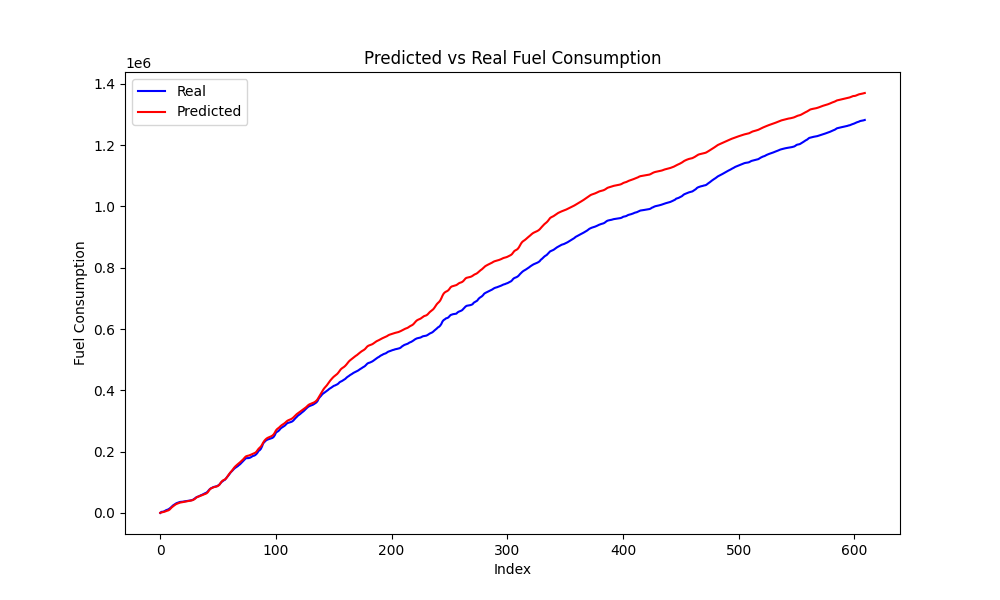

Source data for this figure (header and first rows):
Speed, Actual, Predicted, Predicted_Diff, Actual_Diff
72, 4845, 3758, 829.9, 897.9
73, 6667, 4584, 825.5, 1823
74, 9009, 6079, 1496, 2341
74, 10269, 7450, 1371, 1260
74, 11815, 8620, 1170, 1546
76, 14323, 10832, 2211, 2508
78, 17330, 14682, 3850, 3007
80, 20909, 18554, 3872, 3579
83, 24527, 21592, 3038, 3618
84, 26880, 24492, 2900, 2353
86, 29190, 27302, 2809, 2309
87, 31899, 29407, 2105, 2710
88, 33372, 30973, 1566, 1473
88, 34602, 32484, 1511, 1229
89, 35900, 33846, 1362, 1298
88, 36458, 34680, 834.1, 558.2
87, 36626, 35193, 512.7, 167.9
86, 37180, 35806, 613.3, 553.8
86, 37647, 36612, 806.4, 466.8
85, 38531, 37398, 785.9, 884.5
84, 39223, 38056, 658, 691.7
84, 39682, 38664, 607.6, 458.8
82, 40192, 39269, 605.1, 510.7
82, 40803, 39992, 722.8, 610.8
82, 41622, 40916, 924.4, 818.5
82, 42519, 42084, 1167, 897.1
83, 45048, 43745, 1661, 2529
85, 47608, 46289, 2544, 2560
87, 50698, 49511, 3222, 3091
89, 52605, 52107, 2596, 1907
89, 53866, 53707, 1600, 1261
90, 55598, 54963, 1256, 1731
90, 57760, 56293, 1330, 2162
91, 59058, 57817, 1524, 1298
91, 61047, 59462, 1645, 1989
92, 63316, 60987, 1525, 2269
92, 64882, 62320, 1333, 1566
92, 66355, 64068, 1748, 1473
94, 69801, 67352, 3284, 3446
97, 74455, 72804, 5451, 4654
99, 78390, 77630, 4826, 3936
99, 80912, 80336, 2706, 2522
100, 82479, 82207, 1871, 1567
100, 84618, 83813, 1606, 2140
99, 85685, 84978, 1166, 1066
98, 86540, 85868, 889.9, 855.2
97, 87357, 86924, 1056, 817.2
97, 89585, 88595, 1671, 2228
98, 92156, 91555, 2960, 2571
101, 96573, 96573, 5018, 4417
103, 101125, 102143, 5570, 4551
104, 103607, 105698, 3555, 2483
105, 106699, 107727, 2029, 3092
104, 108539, 109814, 2087, 1840
106, 113558, 113066, 3252, 5019
108, 118398, 118181, 5115, 4840
110, 122637, 124261, 6080, 4239
112, 127807, 129310, 5050, 5170
113, 133073, 133543, 4233, 5266
114, 136642, 138126, 4583, 3569
... 547 more rows
